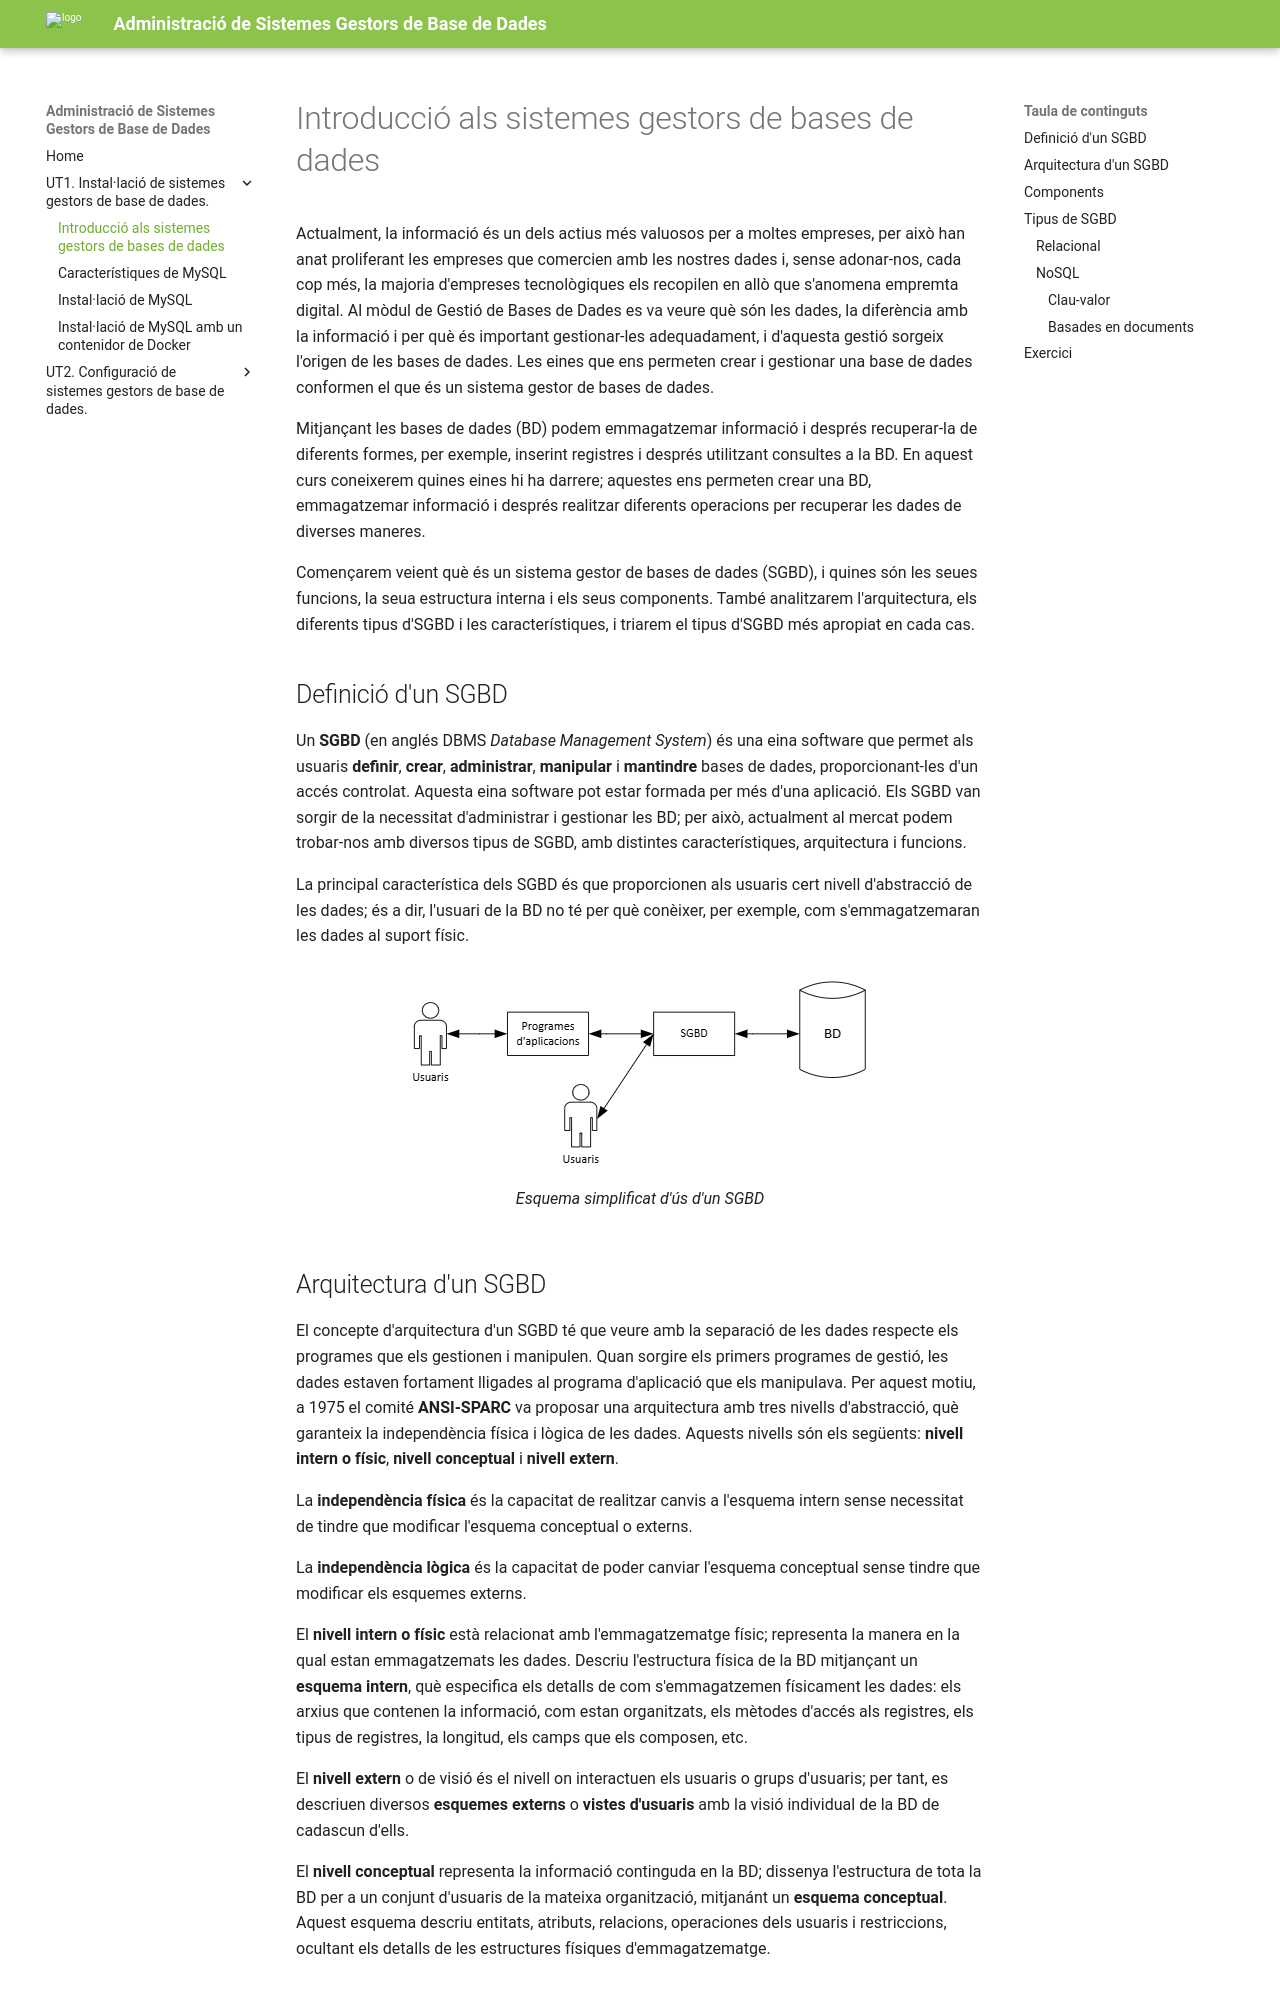

repository: d-ortegaparrilla/asgbd26-27 · page: UT1/introduccio.html · generator: mkdocs

# Introducció als sistemes gestors de bases de dades
Actualment, la informació és un dels actius més valuosos per a moltes empreses, per això han anat proliferant les empreses que comercien amb les nostres dades i, sense adonar-nos, cada cop més, la majoria d'empreses tecnològiques els recopilen en allò que s'anomena empremta digital. Al mòdul de Gestió de Bases de Dades es va veure què són les dades, la diferència amb la informació i per què és important gestionar-les adequadament, i d'aquesta gestió sorgeix l'origen de les bases de dades. Les eines que ens permeten crear i gestionar una base de dades conformen el que és un sistema gestor de bases de dades.

Mitjançant les bases de dades (BD) podem emmagatzemar informació i després recuperar-la de diferents formes, per exemple, inserint registres i després utilitzant consultes a la BD. En aquest curs coneixerem quines eines hi ha darrere; aquestes ens permeten crear una BD, emmagatzemar informació i després realitzar diferents operacions per recuperar les dades de diverses maneres.

Començarem veient què és un sistema gestor de bases de dades (SGBD), i quines són les seues funcions, la seua estructura interna i els seus components. També analitzarem l'arquitectura, els diferents tipus d'SGBD i les característiques, i triarem el tipus d'SGBD més apropiat en cada cas.

## Definició d'un SGBD
Un **SGBD** (en anglés DBMS *Database Management System*) és una eina software que permet als usuaris **definir**, **crear**, **administrar**, **manipular** i **mantindre** bases de dades, proporcionant-les d'un accés controlat. Aquesta eina software pot estar formada per més d'una aplicació. Els SGBD van sorgir de la necessitat d'administrar i gestionar les BD; per això, actualment al mercat podem trobar-nos amb diversos tipus de SGBD, amb distintes característiques, arquitectura i funcions.

La principal característica dels SGBD és que proporcionen als usuaris cert nivell d'abstracció de les dades; és a dir, l'usuari de la BD no té per què conèixer, per exemple, com s'emmagatzemaran les dades al suport físic.

<figure style="align: center;">
    <img src="./images/sgbd.png">
    <figcaption>Esquema simplificat d'ús d'un SGBD</figcaption>
</figure>
